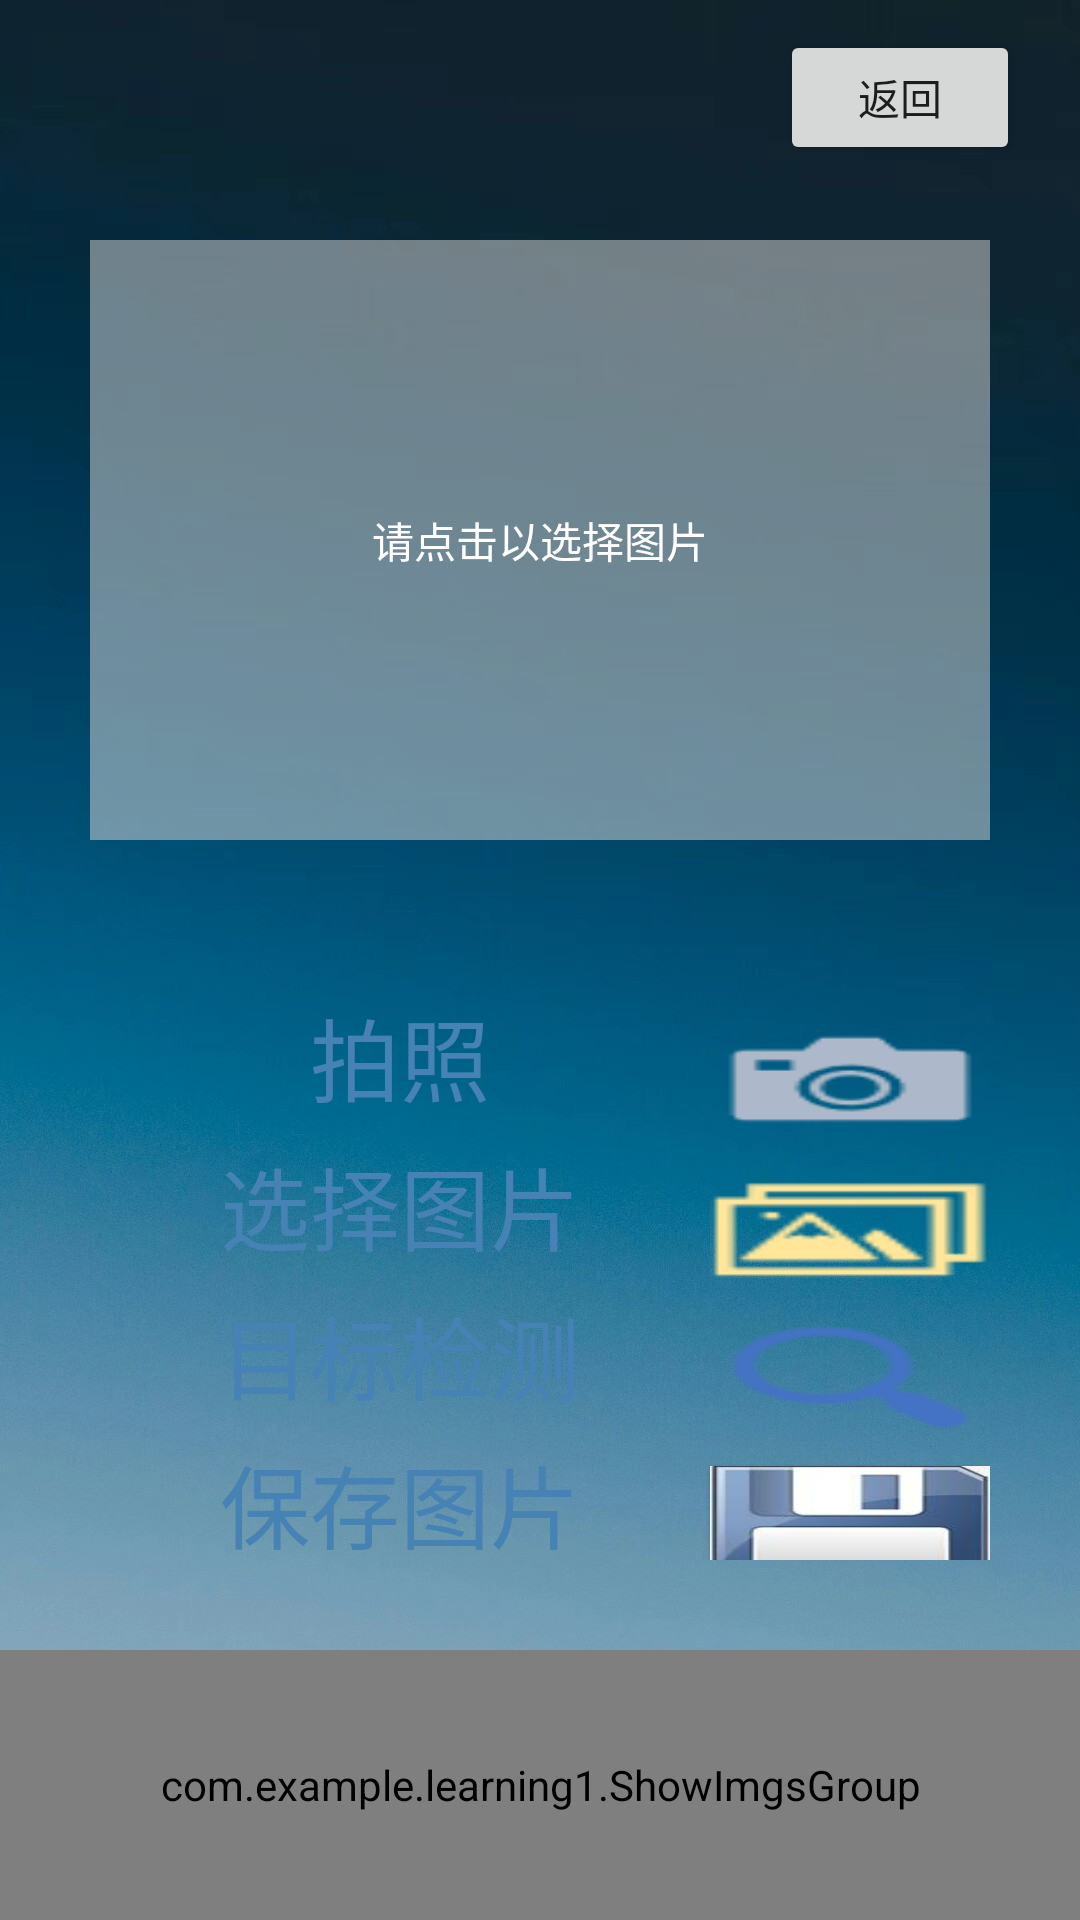

The Android layout XML behind this screen, and the referenced resources:
<!-- AndroidManifest.xml: application theme Theme.Learning1 -->
<!-- res/layout/activity_find_object.xml -->
<?xml version="1.0" encoding="utf-8"?>
<RelativeLayout xmlns:android="http://schemas.android.com/apk/res/android"
    xmlns:app="http://schemas.android.com/apk/res-auto"
    xmlns:tools="http://schemas.android.com/tools"
    android:layout_width="match_parent"
    android:layout_height="match_parent"
    android:layout_gravity="center"
    android:background="@drawable/background2"
    tools:context=".FindObject">

    <Button
        android:id="@+id/back"
        android:layout_width="80dp"
        android:layout_height="45dp"
        android:layout_alignParentEnd="true"
        android:layout_marginTop="10dp"
        android:layout_marginEnd="20dp"
        android:text="返回"
        android:onClick="onCancel" />

    <TextView
        android:id="@+id/setting_text"
        android:layout_width="wrap_content"
        android:layout_height="wrap_content"
        android:layout_alignParentStart="true"
        android:layout_marginStart="30dp"
        android:layout_marginTop="10dp" />

    <FrameLayout
        android:id="@+id/ImageFrame"
        android:layout_width="300dp"
        android:layout_height="200dp"
        android:layout_marginTop="80dp"
        android:layout_centerHorizontal="true" >

        <View
            android:layout_width="match_parent"
            android:layout_height="match_parent"
            android:background="#dcdcdc"
            android:alpha="0.5" />

        <ImageView
            android:id="@+id/ImageSelect"
            android:layout_width="match_parent"
            android:layout_height="match_parent"
            android:clickable="true"
            android:focusable="true"
            android:scaleType="fitXY"
            android:onClick="select_fig"
            tools:ignore="UsingOnClickInXml" />

        <TextView
            android:id="@+id/PutImgMeg"
            android:layout_width="wrap_content"
            android:layout_height="wrap_content"
            android:layout_gravity="center"
            android:textColor="@color/white"
            android:text="请点击以选择图片" />

        <ImageView
            android:id="@+id/FindingImg"
            android:layout_width="120dp"
            android:layout_height="150dp"
            android:background="@drawable/loupe_find"
            android:visibility="gone" />

    </FrameLayout>

    <GridLayout
        android:id="@+id/ButtonGrid"
        android:layout_width="300dp"
        android:layout_height="190dp"
        android:layout_alignStart="@+id/ImageFrame"
        android:layout_alignTop="@+id/ImageFrame"
        android:layout_centerHorizontal="true"
        android:layout_marginTop="250dp"
        android:columnCount="2"
        android:rowCount="4">

        <TextView
            android:layout_width="100dp"
            android:layout_height="40dp"
            android:layout_row="0"
            android:layout_column="0"
            android:layout_columnWeight="0.66"
            android:gravity="center"
            android:text="拍照"
            android:textColor="@color/steelblue"
            android:textSize="30sp" />

        <Button
            android:id="@+id/TakePhoto_bt"
            android:layout_width="5dp"
            android:layout_height="40dp"
            android:layout_row="0"
            android:layout_column="1"
            android:layout_columnWeight="0.33"
            android:background="@drawable/photograph" />

        <TextView
            android:layout_width="100dp"
            android:layout_height="40dp"
            android:layout_row="1"
            android:layout_column="0"
            android:layout_columnWeight="0.66"
            android:gravity="center"
            android:text="选择图片"
            android:textColor="@color/steelblue"
            android:textSize="30sp" />

        <Button
            android:id="@+id/SelectPhoto_bt"
            android:layout_width="40dp"
            android:layout_height="40dp"
            android:layout_row="1"
            android:layout_column="1"
            android:layout_columnWeight="0.33"
            android:background="@drawable/photos" />

        <TextView
            android:layout_width="100dp"
            android:layout_height="40dp"
            android:layout_row="2"
            android:layout_column="0"
            android:layout_columnWeight="0.66"
            android:gravity="center"
            android:text="目标检测"
            android:textColor="@color/steelblue"
            android:textSize="30sp" />

        <Button
            android:id="@+id/FindObj_bt"
            android:layout_width="40dp"
            android:layout_height="40dp"
            android:layout_row="2"
            android:layout_column="1"
            android:layout_columnWeight="0.33"
            android:background="@drawable/loupe" />

        <TextView
            android:layout_width="100dp"
            android:layout_height="40dp"
            android:layout_row="3"
            android:layout_column="0"
            android:layout_columnWeight="0.66"
            android:gravity="center"
            android:text="保存图片"
            android:textColor="@color/steelblue"
            android:textSize="30sp" />

        <Button
            android:id="@+id/Saveimg_bt"
            android:layout_width="40dp"
            android:layout_height="40dp"
            android:layout_row="3"
            android:layout_column="1"
            android:layout_columnWeight="0.33"
            android:background="@drawable/saveimg2" />
    </GridLayout>

    <com.example.learning1.ShowImgsGroup
        android:id="@+id/ImgGroup"
        android:layout_width="match_parent"
        android:layout_height="120dp"
        android:layout_alignTop="@+id/ButtonGrid"
        android:layout_marginTop="220dp" />
</RelativeLayout>
<!-- resources referenced by this layout -->
<resources>
  <color name="steelblue">#4682b4</color>
  <color name="white">#FFFFFFFF</color>
  <!-- drawable background2: png bitmap (drawable, 122891 bytes) -->
  <!-- drawable loupe: png bitmap (drawable, 1414 bytes) -->
  <!-- drawable loupe_find: png bitmap (drawable, 16630 bytes) -->
  <!-- drawable photograph: png bitmap (drawable, 597 bytes) -->
  <!-- drawable photos: png bitmap (drawable, 506 bytes) -->
  <!-- drawable saveimg2: png bitmap (drawable, 2526 bytes) -->
  <style name="Theme.Learning1" parent="Theme.MaterialComponents.DayNight.NoActionBar.Bridge"> //.DarkActionBar
          
          <item name="colorPrimary">@color/purple_500</item>
          <item name="colorPrimaryVariant">@color/purple_700</item>
          <item name="colorOnPrimary">@color/white</item>
          
          <item name="colorSecondary">@color/teal_200</item>
          <item name="colorSecondaryVariant">@color/teal_700</item>
          <item name="colorOnSecondary">@color/black</item>
          
          <item name="android:statusBarColor" tools:targetApi="l">?attr/colorPrimaryVariant</item>
          
      </style>
  <color name="purple_500">#FF6200EE</color>
  <color name="purple_700">#FF3700B3</color>
  <color name="teal_200">#FF03DAC5</color>
  <color name="teal_700">#FF018786</color>
  <color name="black">#FF000000</color>
</resources>
